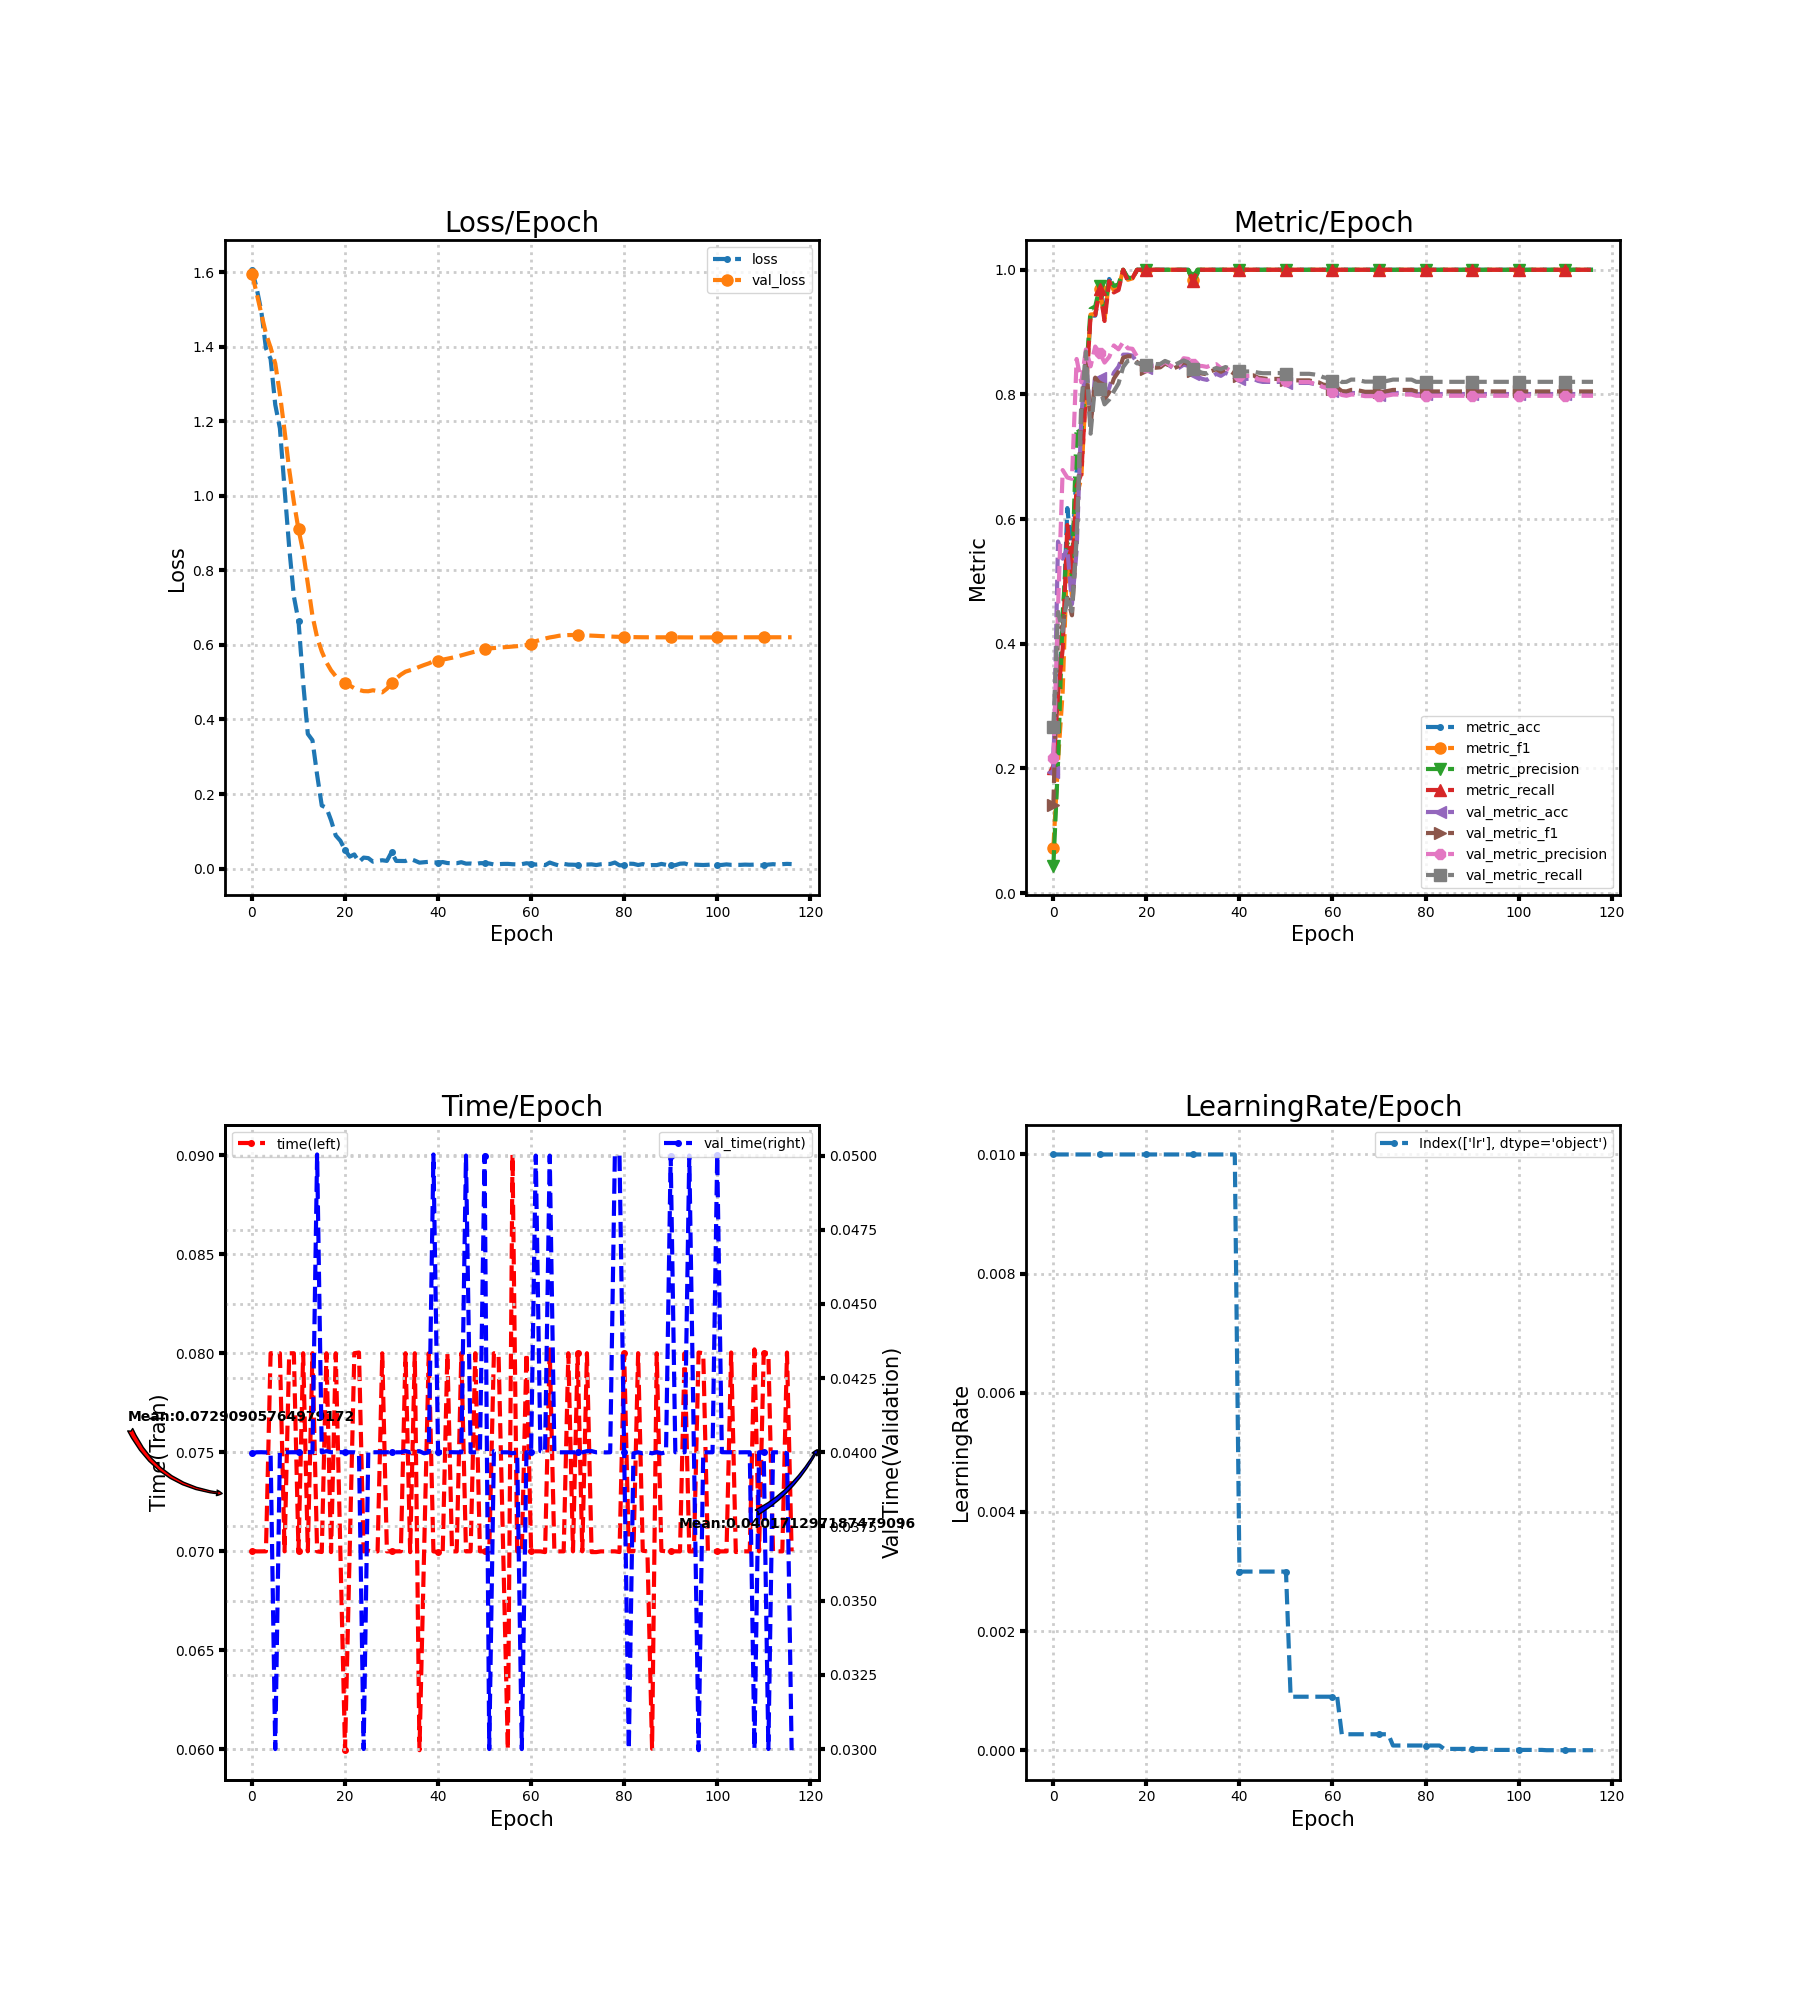

The file beside this chart, header and first rows:
loss, metric_acc, metric_f1, metric_precision, metric_recall, time, lr, val_loss, val_metric_acc, val_metric_f1, val_metric_precision, val_metric_recall, val_time
1.606, 0.2206, 0.07229, 0.04412, 0.2, 0.07004, 0.01, 1.595, 0.1945, 0.1412, 0.2167, 0.2658, 0.03996
1.557, 0.3382, 0.2121, 0.2089, 0.32, 0.07, 0.01, 1.543, 0.564, 0.42, 0.4565, 0.4509, 0.04
1.495, 0.4118, 0.3229, 0.4488, 0.3914, 0.07, 0.01, 1.488, 0.5365, 0.4289, 0.6786, 0.42, 0.04
1.395, 0.6176, 0.5491, 0.5621, 0.5905, 0.07, 0.01, 1.435, 0.5527, 0.474, 0.6667, 0.4776, 0.04
1.367, 0.5441, 0.4765, 0.5081, 0.5152, 0.08, 0.01, 1.397, 0.4635, 0.4456, 0.6646, 0.4521, 0.04
1.244, 0.6765, 0.6368, 0.7466, 0.6526, 0.08, 0.01, 1.355, 0.5494, 0.5754, 0.8569, 0.5684, 0.03
1.181, 0.6912, 0.6657, 0.7352, 0.6727, 0.08, 0.01, 1.273, 0.7618, 0.7607, 0.8195, 0.7857, 0.04
1.019, 0.8088, 0.8083, 0.8289, 0.8045, 0.07, 0.01, 1.175, 0.8606, 0.8561, 0.8721, 0.8687, 0.04
0.8612, 0.9265, 0.9282, 0.9371, 0.9266, 0.08, 0.01, 1.07, 0.752, 0.7494, 0.8451, 0.737, 0.04
0.7303, 0.9265, 0.929, 0.9413, 0.9275, 0.08, 0.01, 0.9834, 0.8314, 0.827, 0.8768, 0.8178, 0.04
0.6642, 0.9706, 0.9698, 0.9733, 0.9685, 0.07, 0.01, 0.9098, 0.8266, 0.817, 0.866, 0.8094, 0.04
0.4986, 0.9265, 0.9206, 0.934, 0.9178, 0.08, 0.01, 0.8493, 0.7958, 0.7919, 0.8511, 0.7841, 0.04
0.3612, 0.9853, 0.9836, 0.9867, 0.9818, 0.07, 0.01, 0.7644, 0.8104, 0.8036, 0.8602, 0.7916, 0.04
0.3442, 0.9706, 0.9667, 0.9742, 0.9636, 0.08, 0.01, 0.6778, 0.8347, 0.8254, 0.8786, 0.805, 0.04
0.2514, 0.9706, 0.9706, 0.9765, 0.9675, 0.07, 0.01, 0.62, 0.8444, 0.8365, 0.8724, 0.8175, 0.05004
0.1691, 1.0, 1.0, 1.0, 1.0, 0.06997, 0.01, 0.5824, 0.8639, 0.859, 0.884, 0.844, 0.04
0.1631, 0.9853, 0.984, 0.9875, 0.9818, 0.08, 0.01, 0.5532, 0.8639, 0.8613, 0.8741, 0.8541, 0.04004
0.1294, 0.9853, 0.9862, 0.9867, 0.9867, 0.06996, 0.01, 0.5317, 0.8622, 0.861, 0.8732, 0.8552, 0.04
0.08878, 1.0, 1.0, 1.0, 1.0, 0.08, 0.01, 0.516, 0.8509, 0.8516, 0.8606, 0.8498, 0.04
0.07462, 1.0, 1.0, 1.0, 1.0, 0.07, 0.01, 0.5059, 0.8476, 0.8474, 0.8525, 0.8503, 0.04
0.04991, 1.0, 1.0, 1.0, 1.0, 0.06, 0.01, 0.4972, 0.8428, 0.8406, 0.844, 0.8465, 0.04
0.03204, 1.0, 1.0, 1.0, 1.0, 0.07, 0.01, 0.491, 0.846, 0.8434, 0.8452, 0.85, 0.04
0.03795, 1.0, 1.0, 1.0, 1.0, 0.08, 0.01, 0.4837, 0.846, 0.8429, 0.8463, 0.8486, 0.04
0.01769, 1.0, 1.0, 1.0, 1.0, 0.08004, 0.01, 0.4792, 0.8476, 0.8435, 0.847, 0.8489, 0.03996
0.02948, 1.0, 1.0, 1.0, 1.0, 0.07, 0.01, 0.476, 0.8525, 0.8495, 0.8527, 0.8537, 0.03
0.02811, 1.0, 1.0, 1.0, 1.0, 0.07004, 0.01, 0.4756, 0.846, 0.8461, 0.847, 0.8507, 0.04003
0.01858, 1.0, 1.0, 1.0, 1.0, 0.06997, 0.01, 0.4783, 0.8412, 0.8422, 0.8429, 0.8472, 0.04
0.02067, 1.0, 1.0, 1.0, 1.0, 0.07, 0.01, 0.476, 0.8428, 0.8457, 0.8467, 0.8509, 0.04
0.02236, 1.0, 1.0, 1.0, 1.0, 0.08, 0.01, 0.4727, 0.8476, 0.8516, 0.8581, 0.8544, 0.04
0.02057, 1.0, 1.0, 1.0, 1.0, 0.07, 0.01, 0.4824, 0.846, 0.8489, 0.857, 0.8515, 0.04
0.04411, 0.9853, 0.9836, 0.9867, 0.9818, 0.07, 0.01, 0.4974, 0.8331, 0.8382, 0.8487, 0.8407, 0.04
0.02056, 1.0, 1.0, 1.0, 1.0, 0.07, 0.01, 0.5101, 0.8282, 0.8347, 0.8459, 0.8376, 0.04
0.02043, 1.0, 1.0, 1.0, 1.0, 0.07, 0.01, 0.5202, 0.825, 0.8335, 0.8456, 0.8347, 0.04
0.02028, 1.0, 1.0, 1.0, 1.0, 0.08, 0.01, 0.5281, 0.8233, 0.8324, 0.8441, 0.8338, 0.04004
0.02577, 1.0, 1.0, 1.0, 1.0, 0.06996, 0.01, 0.5321, 0.8282, 0.8376, 0.8472, 0.8392, 0.04
0.02136, 1.0, 1.0, 1.0, 1.0, 0.08, 0.01, 0.536, 0.8331, 0.8403, 0.8485, 0.8424, 0.04004
0.01587, 1.0, 1.0, 1.0, 1.0, 0.05996, 0.01, 0.5413, 0.8298, 0.8363, 0.8422, 0.8405, 0.04004
0.01707, 1.0, 1.0, 1.0, 1.0, 0.07, 0.01, 0.546, 0.8347, 0.84, 0.8428, 0.8439, 0.03997
0.01814, 1.0, 1.0, 1.0, 1.0, 0.08, 0.01, 0.5502, 0.8314, 0.8375, 0.8385, 0.8413, 0.04
0.01652, 1.0, 1.0, 1.0, 1.0, 0.07, 0.01, 0.556, 0.8266, 0.8324, 0.8322, 0.8385, 0.05003
0.01611, 1.0, 1.0, 1.0, 1.0, 0.06996, 0.003, 0.5579, 0.825, 0.8302, 0.8295, 0.8369, 0.04
0.01754, 1.0, 1.0, 1.0, 1.0, 0.07, 0.003, 0.5604, 0.825, 0.8302, 0.8295, 0.8369, 0.04
0.01485, 1.0, 1.0, 1.0, 1.0, 0.08, 0.003, 0.5629, 0.825, 0.8304, 0.8298, 0.8369, 0.04
0.0143, 1.0, 1.0, 1.0, 1.0, 0.07, 0.003, 0.5655, 0.825, 0.8306, 0.8301, 0.8369, 0.04
0.01437, 1.0, 1.0, 1.0, 1.0, 0.07, 0.003, 0.5684, 0.8217, 0.827, 0.8243, 0.835, 0.04
0.01721, 1.0, 1.0, 1.0, 1.0, 0.08, 0.003, 0.5719, 0.8201, 0.826, 0.8234, 0.834, 0.04
0.01327, 1.0, 1.0, 1.0, 1.0, 0.07, 0.003, 0.5754, 0.8201, 0.8248, 0.8224, 0.834, 0.05
0.01359, 1.0, 1.0, 1.0, 1.0, 0.07, 0.003, 0.5788, 0.8201, 0.8248, 0.8224, 0.834, 0.04
0.01197, 1.0, 1.0, 1.0, 1.0, 0.08, 0.003, 0.5821, 0.8201, 0.8249, 0.8227, 0.8344, 0.04
0.01448, 1.0, 1.0, 1.0, 1.0, 0.07, 0.003, 0.5857, 0.8201, 0.8249, 0.8227, 0.8344, 0.04
0.01453, 1.0, 1.0, 1.0, 1.0, 0.07, 0.003, 0.5894, 0.8185, 0.8235, 0.8212, 0.8331, 0.05
0.01365, 1.0, 1.0, 1.0, 1.0, 0.07, 0.0009, 0.5904, 0.8185, 0.8226, 0.8199, 0.8331, 0.03
0.01103, 1.0, 1.0, 1.0, 1.0, 0.08, 0.0009, 0.5915, 0.8185, 0.8226, 0.8199, 0.8331, 0.04004
0.01187, 1.0, 1.0, 1.0, 1.0, 0.07997, 0.0009, 0.5925, 0.8185, 0.8226, 0.8199, 0.8331, 0.04
0.01252, 1.0, 1.0, 1.0, 1.0, 0.07, 0.0009, 0.5935, 0.8185, 0.8226, 0.8199, 0.8331, 0.04
0.01264, 1.0, 1.0, 1.0, 1.0, 0.06, 0.0009, 0.5945, 0.8185, 0.8226, 0.8199, 0.8331, 0.04
0.01167, 1.0, 1.0, 1.0, 1.0, 0.09003, 0.0009, 0.5955, 0.8169, 0.8206, 0.8175, 0.8321, 0.03997
0.01128, 1.0, 1.0, 1.0, 1.0, 0.07, 0.0009, 0.5965, 0.8152, 0.8195, 0.8162, 0.8309, 0.04
0.01199, 1.0, 1.0, 1.0, 1.0, 0.07, 0.0009, 0.5978, 0.812, 0.8158, 0.8118, 0.8276, 0.03
0.01429, 1.0, 1.0, 1.0, 1.0, 0.08, 0.0009, 0.5996, 0.8104, 0.8146, 0.8107, 0.826, 0.04
... 57 more rows
